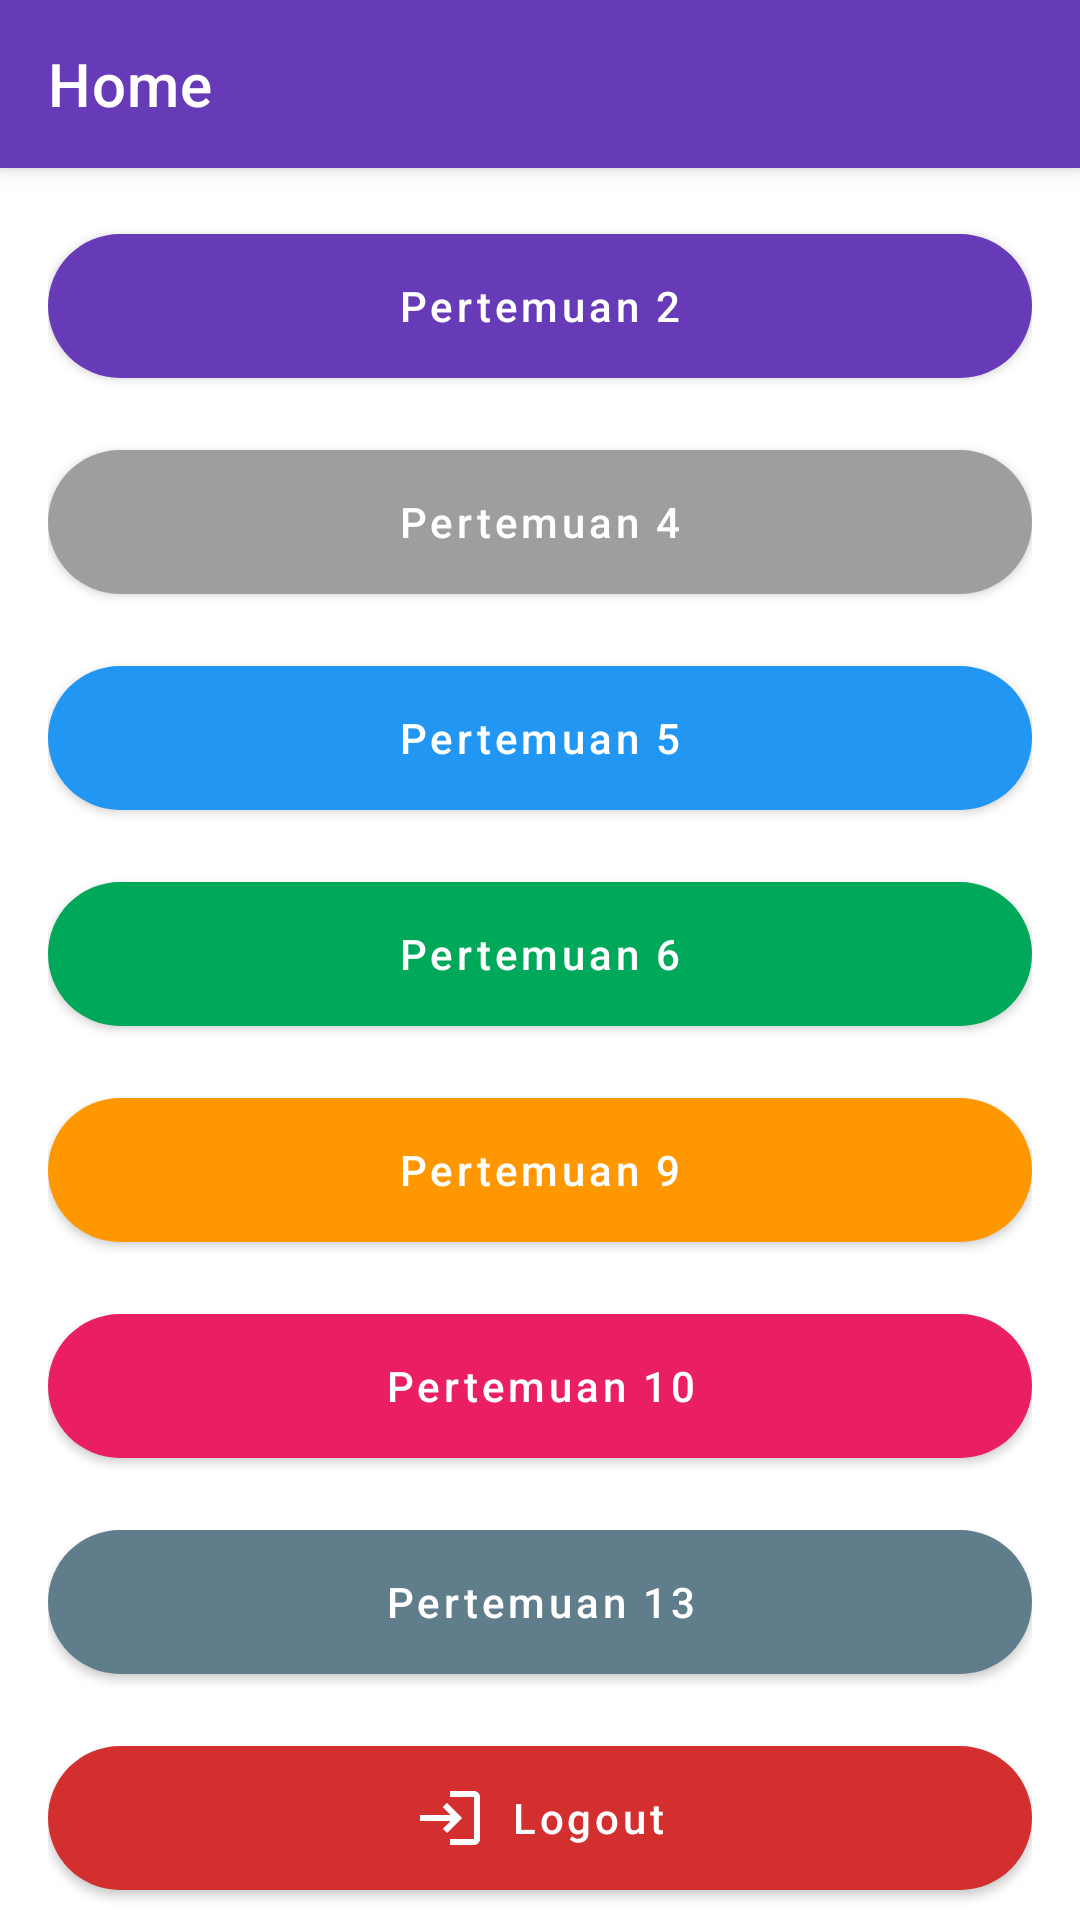

This screen was rendered from an Android layout file. Write that file and the resources it references.
<!-- AndroidManifest.xml: application theme Theme.RaseoApps -->
<!-- res/layout/fragment_home.xml -->
<?xml version="1.0" encoding="utf-8"?>
<androidx.coordinatorlayout.widget.CoordinatorLayout xmlns:android="http://schemas.android.com/apk/res/android"
    xmlns:app="http://schemas.android.com/apk/res-auto"
    xmlns:tools="http://schemas.android.com/tools"
    android:layout_width="match_parent"
    android:layout_height="match_parent"
    tools:context=".home.HomeFragment">

    <com.google.android.material.appbar.AppBarLayout
        android:id="@+id/appBarLayout"
        android:layout_width="match_parent"
        android:layout_height="wrap_content"
        android:theme="@style/ThemeOverlay.AppCompat.Dark.ActionBar">

        <androidx.appcompat.widget.Toolbar
            android:id="@+id/toolbar"
            android:layout_width="match_parent"
            android:layout_height="?attr/actionBarSize"
            android:background="?attr/colorPrimary"
            app:title="Home"
            app:titleTextColor="@android:color/white" />

    </com.google.android.material.appbar.AppBarLayout>

    <androidx.core.widget.NestedScrollView
        android:layout_width="match_parent"
        android:layout_height="match_parent"
        android:fillViewport="true"
        app:layout_behavior="@string/appbar_scrolling_view_behavior">

        <androidx.constraintlayout.widget.ConstraintLayout
            android:layout_width="match_parent"
            android:layout_height="wrap_content"
            android:padding="16dp">

            <TextView
                android:id="@+id/textView2"
                android:layout_width="wrap_content"
                android:layout_height="wrap_content"
                android:fontFamily="sans-serif-black"
                android:text="Welcome!"
                android:textColor="#333333"
                android:textSize="36sp"
                app:layout_constraintEnd_toEndOf="parent"
                app:layout_constraintStart_toStartOf="parent"
                app:layout_constraintTop_toTopOf="parent" />

            <LinearLayout
                android:id="@+id/grid_button"
                android:layout_width="match_parent"
                android:layout_height="wrap_content"
                android:layout_marginTop="16dp"
                android:orientation="vertical"
                app:layout_constraintTop_toBottomOf="@+id/grid_button_pertemuan">

                <com.google.android.material.button.MaterialButton
                    android:id="@+id/btnToSecond"
                    android:layout_width="match_parent"
                    android:layout_height="60dp"
                    android:layout_marginBottom="12dp"
                    android:text="Pertemuan 2"
                    android:textAllCaps="false"
                    app:backgroundTint="#673AB7"
                    app:cornerRadius="30dp" />

                <com.google.android.material.button.MaterialButton
                    android:id="@+id/btnToFourth"
                    android:layout_width="match_parent"
                    android:layout_height="60dp"
                    android:layout_marginBottom="12dp"
                    android:text="Pertemuan 4"
                    android:textAllCaps="false"
                    app:backgroundTint="#9E9E9E"
                    app:cornerRadius="30dp" />

                <com.google.android.material.button.MaterialButton
                    android:id="@+id/btnToFifth"
                    android:layout_width="match_parent"
                    android:layout_height="60dp"
                    android:layout_marginBottom="12dp"
                    android:text="Pertemuan 5"
                    android:textAllCaps="false"
                    app:backgroundTint="#2196F3"
                    app:cornerRadius="30dp" />

                <com.google.android.material.button.MaterialButton
                    android:id="@+id/btnToSixth"
                    android:layout_width="match_parent"
                    android:layout_height="60dp"
                    android:layout_marginBottom="12dp"
                    android:text="Pertemuan 6"
                    android:textAllCaps="false"
                    app:backgroundTint="#00A859"
                    app:cornerRadius="30dp" />

                <com.google.android.material.button.MaterialButton
                    android:id="@+id/btnToNinth"
                    android:layout_width="match_parent"
                    android:layout_height="60dp"
                    android:layout_marginBottom="12dp"
                    android:text="Pertemuan 9"
                    android:textAllCaps="false"
                    app:backgroundTint="#FF9800"
                    app:cornerRadius="30dp" />

                <com.google.android.material.button.MaterialButton
                    android:id="@+id/btnToTenth"
                    android:layout_width="match_parent"
                    android:layout_height="60dp"
                    android:layout_marginBottom="12dp"
                    android:text="Pertemuan 10"
                    android:textAllCaps="false"
                    app:backgroundTint="#E91E63"
                    app:cornerRadius="30dp" />

                <com.google.android.material.button.MaterialButton
                    android:id="@+id/btnToThirteenth"
                    android:layout_width="match_parent"
                    android:layout_height="60dp"
                    android:layout_marginBottom="12dp"
                    android:text="Pertemuan 13"
                    android:textAllCaps="false"
                    app:backgroundTint="#607D8B"
                    app:cornerRadius="30dp" />

                <com.google.android.material.button.MaterialButton
                    android:id="@+id/btnLogout"
                    android:layout_width="match_parent"
                    android:layout_height="60dp"
                    android:layout_marginBottom="24dp"
                    android:text="Logout"
                    android:textAllCaps="false"
                    android:textColor="@color/white"
                    app:backgroundTint="#D32F2F"
                    app:cornerRadius="30dp"
                    app:icon="@drawable/ic_login"
                    app:iconGravity="textStart"
                    app:iconPadding="8dp"
                    app:iconTint="@color/white" />
            </LinearLayout>

            <TextView
                android:id="@+id/tvCatFact"
                android:layout_width="match_parent"
                android:layout_height="wrap_content"
                android:layout_marginTop="16dp"
                android:gravity="center"
                android:text="Cat fact will appear here"
                android:textSize="14sp"
                app:layout_constraintTop_toBottomOf="@+id/grid_button" />

            <Button
                android:id="@+id/btnRefresh"
                android:layout_width="wrap_content"
                android:layout_height="wrap_content"
                android:layout_marginTop="8dp"
                android:text="Refresh"
                app:layout_constraintEnd_toEndOf="parent"
                app:layout_constraintStart_toStartOf="parent"
                app:layout_constraintTop_toBottomOf="@+id/tvCatFact" />

            <androidx.recyclerview.widget.RecyclerView
                android:id="@+id/rvGallery"
                android:layout_width="match_parent"
                android:layout_height="wrap_content"
                android:layout_marginTop="16dp"
                android:nestedScrollingEnabled="false"
                android:padding="8dp"
                app:layout_constraintTop_toBottomOf="@+id/btnRefresh" />

        </androidx.constraintlayout.widget.ConstraintLayout>

    </androidx.core.widget.NestedScrollView>

    
    <androidx.constraintlayout.widget.ConstraintLayout
        android:id="@+id/loadingOverlay"
        android:layout_width="match_parent"
        android:layout_height="match_parent"
        android:background="#D9000000"
        android:clickable="true"
        android:focusable="true"
        android:visibility="gone"
        android:elevation="150dp">

        <com.google.android.material.card.MaterialCardView
            android:layout_width="wrap_content"
            android:layout_height="wrap_content"
            app:cardCornerRadius="32dp"
            app:cardElevation="40dp"
            app:layout_constraintBottom_toBottomOf="parent"
            app:layout_constraintEnd_toEndOf="parent"
            app:layout_constraintStart_toStartOf="parent"
            app:layout_constraintTop_toTopOf="parent">

            <LinearLayout
                android:layout_width="260dp"
                android:layout_height="wrap_content"
                android:gravity="center"
                android:orientation="vertical"
                android:padding="40dp"
                android:background="@color/white">

                <ProgressBar
                    android:layout_width="80dp"
                    android:layout_height="80dp"
                    android:indeterminate="true"
                    android:indeterminateTint="#E91E63"
                    android:indeterminateTintMode="src_in" />

                <TextView
                    android:layout_width="wrap_content"
                    android:layout_height="wrap_content"
                    android:layout_marginTop="24dp"
                    android:fontFamily="sans-serif-black"
                    android:text="Rizky Ganteng"
                    android:textColor="#E91E63"
                    android:textSize="28sp"
                    android:letterSpacing="0.02" />

                <TextView
                    android:layout_width="wrap_content"
                    android:layout_height="wrap_content"
                    android:layout_marginTop="12dp"
                    android:text="Menyiapkan Keindahan..."
                    android:textColor="#9E9E9E"
                    android:textSize="14sp"
                    android:textStyle="italic" />

            </LinearLayout>
        </com.google.android.material.card.MaterialCardView>
    </androidx.constraintlayout.widget.ConstraintLayout>

</androidx.coordinatorlayout.widget.CoordinatorLayout>
<!-- resources referenced by this layout -->
<resources>
  <color name="white">#FFFFFFFF</color>
  <!-- drawable ic_login (drawable) -->
  <vector xmlns:android="http://schemas.android.com/apk/res/android"
      android:width="24dp"
      android:height="24dp"
      android:viewportWidth="24"
      android:viewportHeight="24">
      <path
          android:fillColor="#000000"
          android:pathData="M11,7L9.6,8.4l2.6,2.6H2v2h10.2l-2.6,2.6l1.4,1.4l5,-5L11,7z M20,19h-8v2h8c1.1,0 2,-0.9 2,-2V5c0,-1.1,-0.9,-2,-2,-2h-8v2h8V19z" />
  </vector>
  <style name="Theme.RaseoApps" parent="Base.Theme.RaseoApps" />
  <style name="Base.Theme.RaseoApps" parent="Theme.MaterialComponents.DayNight.NoActionBar">
          
          <item name="colorPrimary">@color/purple_primary</item>
          <item name="colorPrimaryVariant">@color/purple_700</item>
          <item name="colorOnPrimary">@color/white</item>
          
          <item name="colorSecondary">@color/teal_200</item>
          <item name="colorSecondaryVariant">@color/teal_200</item>
          <item name="colorOnSecondary">@color/black</item>
          
          <item name="android:statusBarColor">?attr/colorPrimaryVariant</item>
      </style>
  <color name="purple_primary">#673AB7</color>
  <color name="purple_700">#3700B3</color>
  <color name="teal_200">#03DAC5</color>
  <color name="black">#FF000000</color>
</resources>
